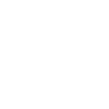
t = 0.00 s
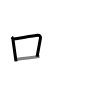
t = 2.50 s
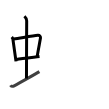
t = 4.75 s
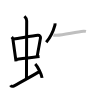
t = 7.25 s
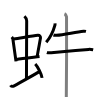
t = 9.50 s
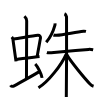
t = 12.00 s

The animated SVG that drew these frames (rendered in a browser with its animation timeline set to each time). Animation: 12 SMIL elements (animate=12); one cycle of 12.00 s.

<svg width="109px" height="109px" viewBox="0 0 px 109px" xmlns="http://www.w3.org/2000/svg" xmlns:xlink="http://www.w3.org/1999/xlink" xml:space="preserve" version="1.1"  baseProfile="full">
<path d="M11.76,36.9c0.46,0.51,1.02,1.4,1.12,2.06c0.87,5.79,1.87,13.79,3.12,22.43" style="fill:none;stroke:black;stroke-width:3;opacity:0">
  <animate attributeType="CSS" attributeName="opacity" from="0" to="1" begin="0s" dur="1s" repeatCount="Indefinite" fill="freeze" />
</path>
<path d="M13.72,38.98c6.93-0.97,19.11-3.33,24.13-3.7c1.96-0.14,2.86,1.38,2.62,2.83c-0.83,4.98-1.98,10.34-3.33,18.62" style="fill:none;stroke:black;stroke-width:3;opacity:0">
  <animate attributeType="CSS" attributeName="opacity" from="0" to="1" begin="1s" dur="1s" repeatCount="Indefinite" fill="freeze" />
</path>
<path d="M16.26,59.43c5.58-0.98,15.46-1.98,23.26-2.89" style="fill:none;stroke:black;stroke-width:3;opacity:0">
  <animate attributeType="CSS" attributeName="opacity" from="0" to="1" begin="2s" dur="1s" repeatCount="Indefinite" fill="freeze" />
</path>
<path d="M24.42,16.25c1.08,1,2.26,2.75,2.26,4.47c0,4.78-0.2,44.28-0.2,57.66" style="fill:none;stroke:black;stroke-width:3;opacity:0">
  <animate attributeType="CSS" attributeName="opacity" from="0" to="1" begin="3s" dur="1s" repeatCount="Indefinite" fill="freeze" />
</path>
<path d="M10.57,85.27c0.6,1.16,2.46,1.11,3.06,0.82c0.6-0.29,22.04-12.15,25.76-14.47" style="fill:none;stroke:black;stroke-width:3;opacity:0">
  <animate attributeType="CSS" attributeName="opacity" from="0" to="1" begin="4s" dur="1s" repeatCount="Indefinite" fill="freeze" />
</path>
<path d="M35.25,64c2.4,2.45,6.21,10.08,6.81,13.89" style="fill:none;stroke:black;stroke-width:3;opacity:0">
  <animate attributeType="CSS" attributeName="opacity" from="0" to="1" begin="5s" dur="1s" repeatCount="Indefinite" fill="freeze" />
</path>
<path d="M55,23.36c0.02,0.45,0.09,1.28-0.05,1.79c-1.72,6.27-4.26,12.03-8.73,17.09" style="fill:none;stroke:black;stroke-width:3;opacity:0">
  <animate attributeType="CSS" attributeName="opacity" from="0" to="1" begin="6s" dur="1s" repeatCount="Indefinite" fill="freeze" />
</path>
<path d="M53.49,35c0.67,0.27,2.41,0.3,3.08,0.27c7.01-0.31,18.48-3.2,27.01-4.1c1.12-0.12,1.8,0.13,2.36,0.27" style="fill:none;stroke:black;stroke-width:3;opacity:0">
  <animate attributeType="CSS" attributeName="opacity" from="0" to="1" begin="7s" dur="1s" repeatCount="Indefinite" fill="freeze" />
</path>
<path d="M46.89,52.5c0.68,0.24,2.5,0.38,4.32,0.23c9.04-0.73,24.88-2.12,37.39-3.34c1.81-0.18,3.42,0.24,4.56,0.49" style="fill:none;stroke:black;stroke-width:3;opacity:0">
  <animate attributeType="CSS" attributeName="opacity" from="0" to="1" begin="8s" dur="1s" repeatCount="Indefinite" fill="freeze" />
</path>
<path d="M64.48,13.75c1.14,0.49,1.82,2.2,2.05,3.17s0,73.97-0.23,80.08" style="fill:none;stroke:black;stroke-width:3;opacity:0">
  <animate attributeType="CSS" attributeName="opacity" from="0" to="1" begin="9s" dur="1s" repeatCount="Indefinite" fill="freeze" />
</path>
<path d="M66.25,54.04c-4.91,10.94-17.6,27.52-27.8,33.71" style="fill:none;stroke:black;stroke-width:3;opacity:0">
  <animate attributeType="CSS" attributeName="opacity" from="0" to="1" begin="10s" dur="1s" repeatCount="Indefinite" fill="freeze" />
</path>
<path d="M66.85,54.81C70.3,61.02,84.86,78.76,90,83.95c1.28,1.3,2.31,1.96,3.55,2.35" style="fill:none;stroke:black;stroke-width:3;opacity:0">
  <animate attributeType="CSS" attributeName="opacity" from="0" to="1" begin="11s" dur="1s" repeatCount="Indefinite" fill="freeze" />
</path>
</svg>
